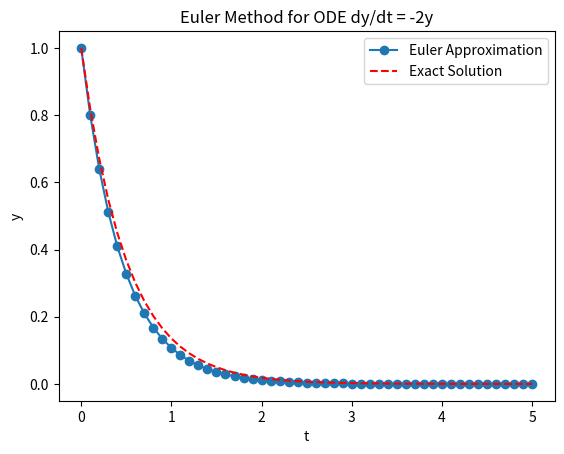

Generate this figure with matplotlib:
# Simulating an ODE using the Euler method

import numpy as np
import matplotlib.pyplot as plt

def euler_method(f, y0, t0, t_end, h):
    """
    Simulates the ODE dy/dt = f(t, y) using the Euler method.

    Parameters:
    f : function
        The function defining the ODE.
    y0 : float
        The initial condition.
    t0 : float
        The initial time.
    t_end : float
        The end time.
    h : float
        The time step.

    Returns:
    t_values : numpy array
        Array of time values.
    y_values : numpy array
        Array of solution values at each time step.
    """
    n_steps = int((t_end - t0) / h)
    t_values = np.linspace(t0, t_end, n_steps + 1)
    y_values = np.zeros(n_steps + 1)

    y = y0
    y_values[0] = y0

    for i in range(1, n_steps):
        y = y + h * f(t_values[i-1], y)
        y_values[i] = y

    return t_values, y_values

def f(t, y):
    return -2 * y


y0 = 1
t0 = 0
t_end = 5
h = 0.1

t_values, y_values = euler_method(f, y0, t0, t_end, h)

exact = np.exp(-2 * t_values)

# Plotting results
plt.plot(t_values, y_values, 'o-', label="Euler Approximation")
plt.plot(t_values, exact, 'r--', label="Exact Solution")
plt.xlabel("t")
plt.ylabel("y")
plt.legend()
plt.title("Euler Method for ODE dy/dt = -2y")
plt.show()